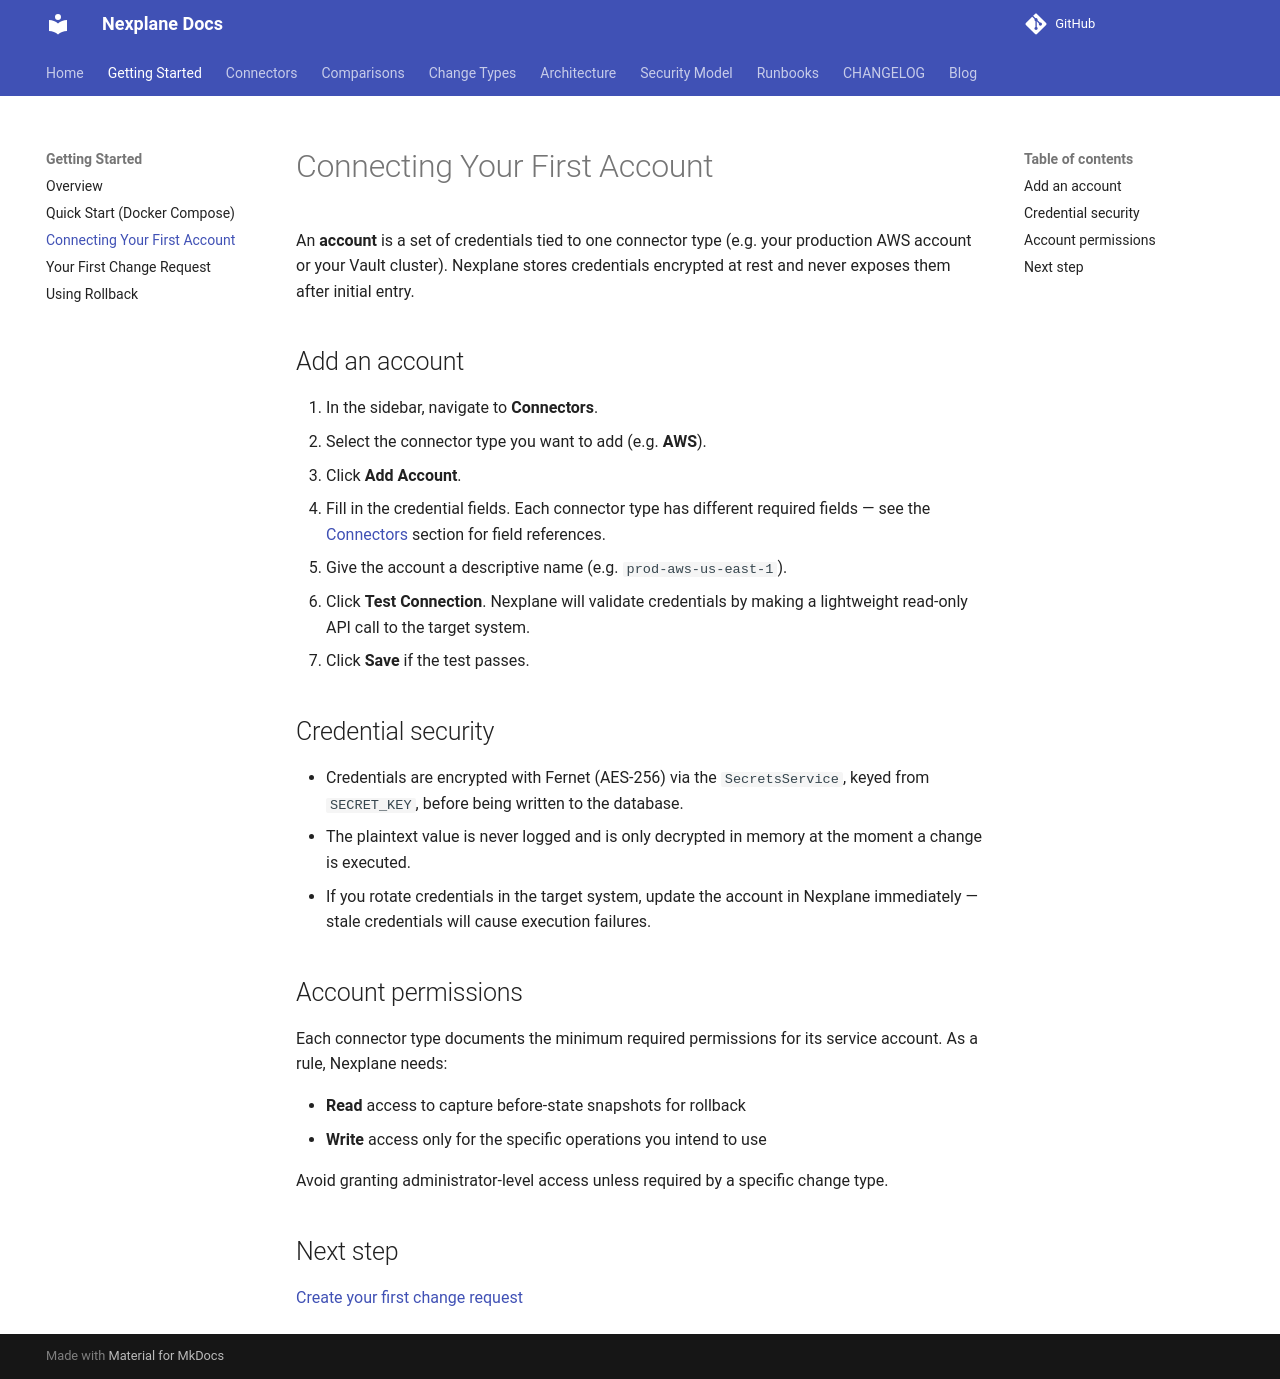

repository: youbetyourballs/nexplane · page: getting-started/first-connector/index.html · generator: mkdocs

# Connecting Your First Account

An **account** is a set of credentials tied to one connector type (e.g. your production AWS account or your Vault cluster). Nexplane stores credentials encrypted at rest and never exposes them after initial entry.

## Add an account

1. In the sidebar, navigate to **Connectors**.
2. Select the connector type you want to add (e.g. **AWS**).
3. Click **Add Account**.
4. Fill in the credential fields. Each connector type has different required fields — see the [Connectors](../connectors/index.md) section for field references.
5. Give the account a descriptive name (e.g. `prod-aws-us-east-1`).
6. Click **Test Connection**. Nexplane will validate credentials by making a lightweight read-only API call to the target system.
7. Click **Save** if the test passes.

## Credential security

- Credentials are encrypted with Fernet (AES-256) via the `SecretsService`, keyed from `SECRET_KEY`, before being written to the database.
- The plaintext value is never logged and is only decrypted in memory at the moment a change is executed.
- If you rotate credentials in the target system, update the account in Nexplane immediately — stale credentials will cause execution failures.

## Account permissions

Each connector type documents the minimum required permissions for its service account. As a rule, Nexplane needs:

- **Read** access to capture before-state snapshots for rollback
- **Write** access only for the specific operations you intend to use

Avoid granting administrator-level access unless required by a specific change type.

## Next step

[Create your first change request](first-change-request.md)
